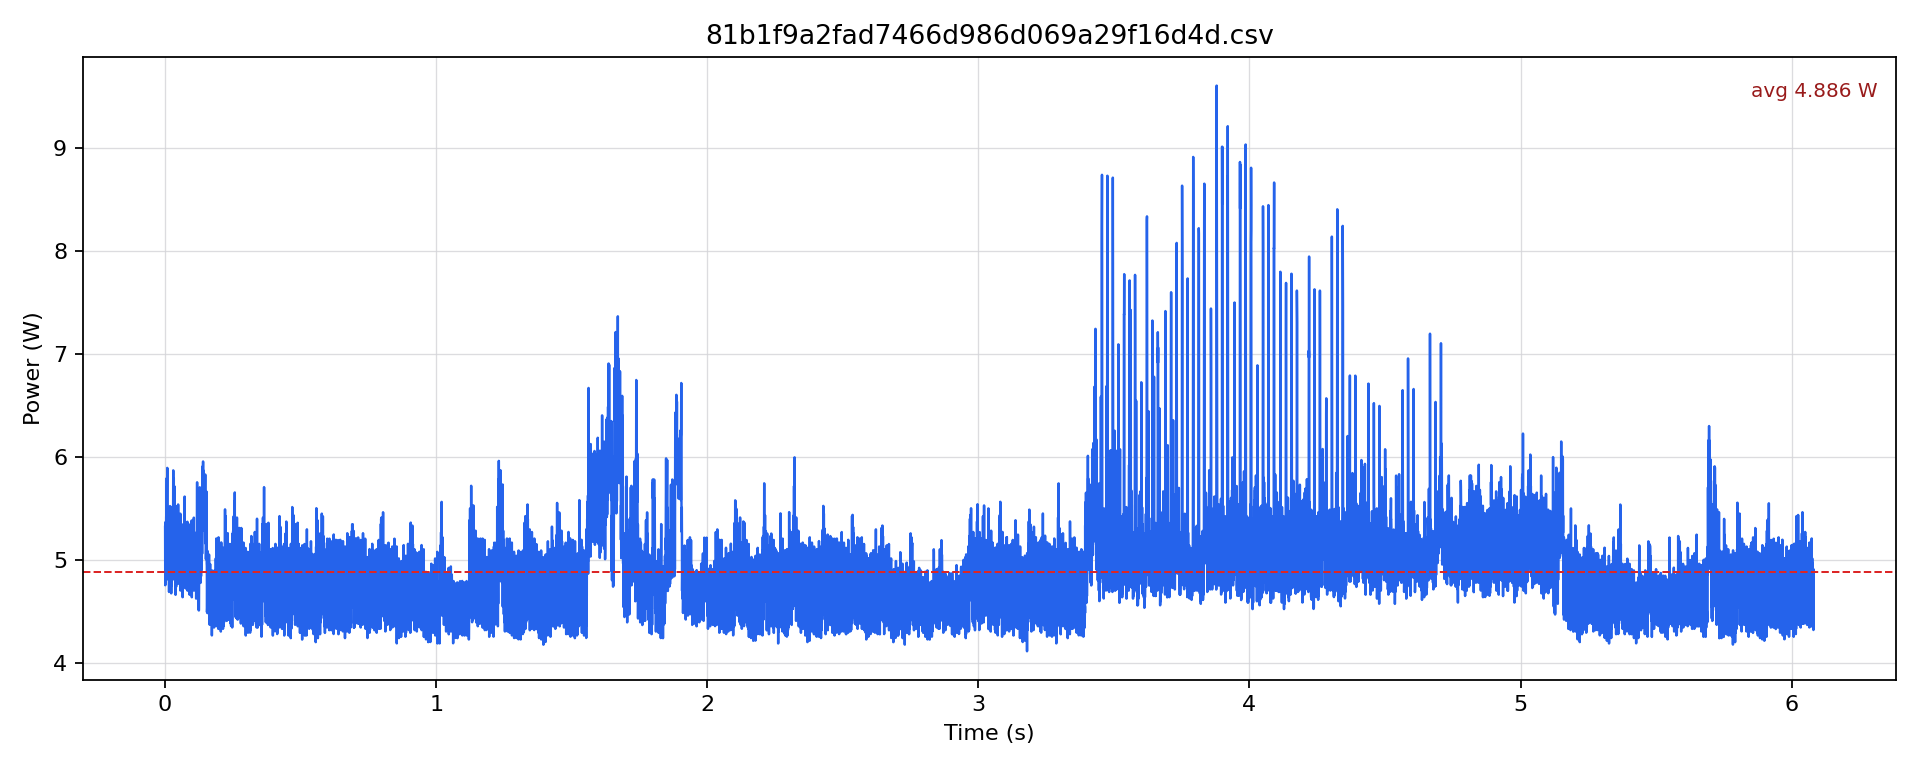

Values plotted in this chart, from the file beside it:
timestamp [us], current [mA], voltage [mV], power [W]
0.0, 434.8, 12240, 5.322
500.0, 388.4, 12242, 4.755
1000, 394.8, 12239, 4.832
1500, 400, 12236, 4.895
2000, 439, 12233, 5.371
2500, 407.4, 12238, 4.986
3000, 429.5, 12233, 5.255
3500, 429.6, 12234, 5.255
4000, 443.3, 12235, 5.423
4500, 392.7, 12239, 4.806
5000, 401.1, 12236, 4.908
5500, 404.3, 12236, 4.946
6000, 473.8, 12235, 5.797
6500, 399, 12238, 4.883
7000, 442.2, 12228, 5.407
7500, 458, 12227, 5.6
8000, 482.2, 12225, 5.896
8500, 411.6, 12228, 5.033
9000, 413.7, 12233, 5.061
9500, 411.6, 12235, 5.036
10000, 440.1, 12237, 5.385
10500, 396.9, 12239, 4.857
11000, 410.6, 12242, 5.026
11500, 415.8, 12239, 5.089
12000, 445.4, 12237, 5.45
12500, 396.9, 12239, 4.857
13000, 412.7, 12238, 5.05
13500, 396.9, 12237, 4.857
14000, 449.6, 12238, 5.502
14500, 383.2, 12240, 4.69
15000, 404.3, 12234, 4.946
15500, 405.3, 12235, 4.959
16000, 444.3, 12235, 5.436
16500, 390.5, 12239, 4.78
17000, 403.2, 12235, 4.933
17500, 415.9, 12234, 5.088
18000, 451.7, 12230, 5.524
18500, 409.5, 12233, 5.01
19000, 397.9, 12235, 4.869
19500, 405.3, 12236, 4.959
20000, 436.9, 12236, 5.346
20500, 397.9, 12239, 4.871
21000, 408.5, 12239, 4.999
21500, 404.3, 12238, 4.947
22000, 442.2, 12238, 5.412
22500, 382.1, 12238, 4.676
23000, 405.3, 12238, 4.96
23500, 401.1, 12240, 4.909
24000, 450.6, 12240, 5.516
24500, 388.4, 12241, 4.755
25000, 401.1, 12238, 4.909
25500, 402.2, 12236, 4.921
26000, 434.8, 12235, 5.32
26500, 392.6, 12236, 4.805
27000, 407.4, 12238, 4.986
27500, 405.3, 12235, 4.959
28000, 433.8, 12234, 5.307
28500, 400, 12237, 4.895
29000, 438, 12234, 5.358
29500, 441.2, 12230, 5.396
... 12,103 more rows
